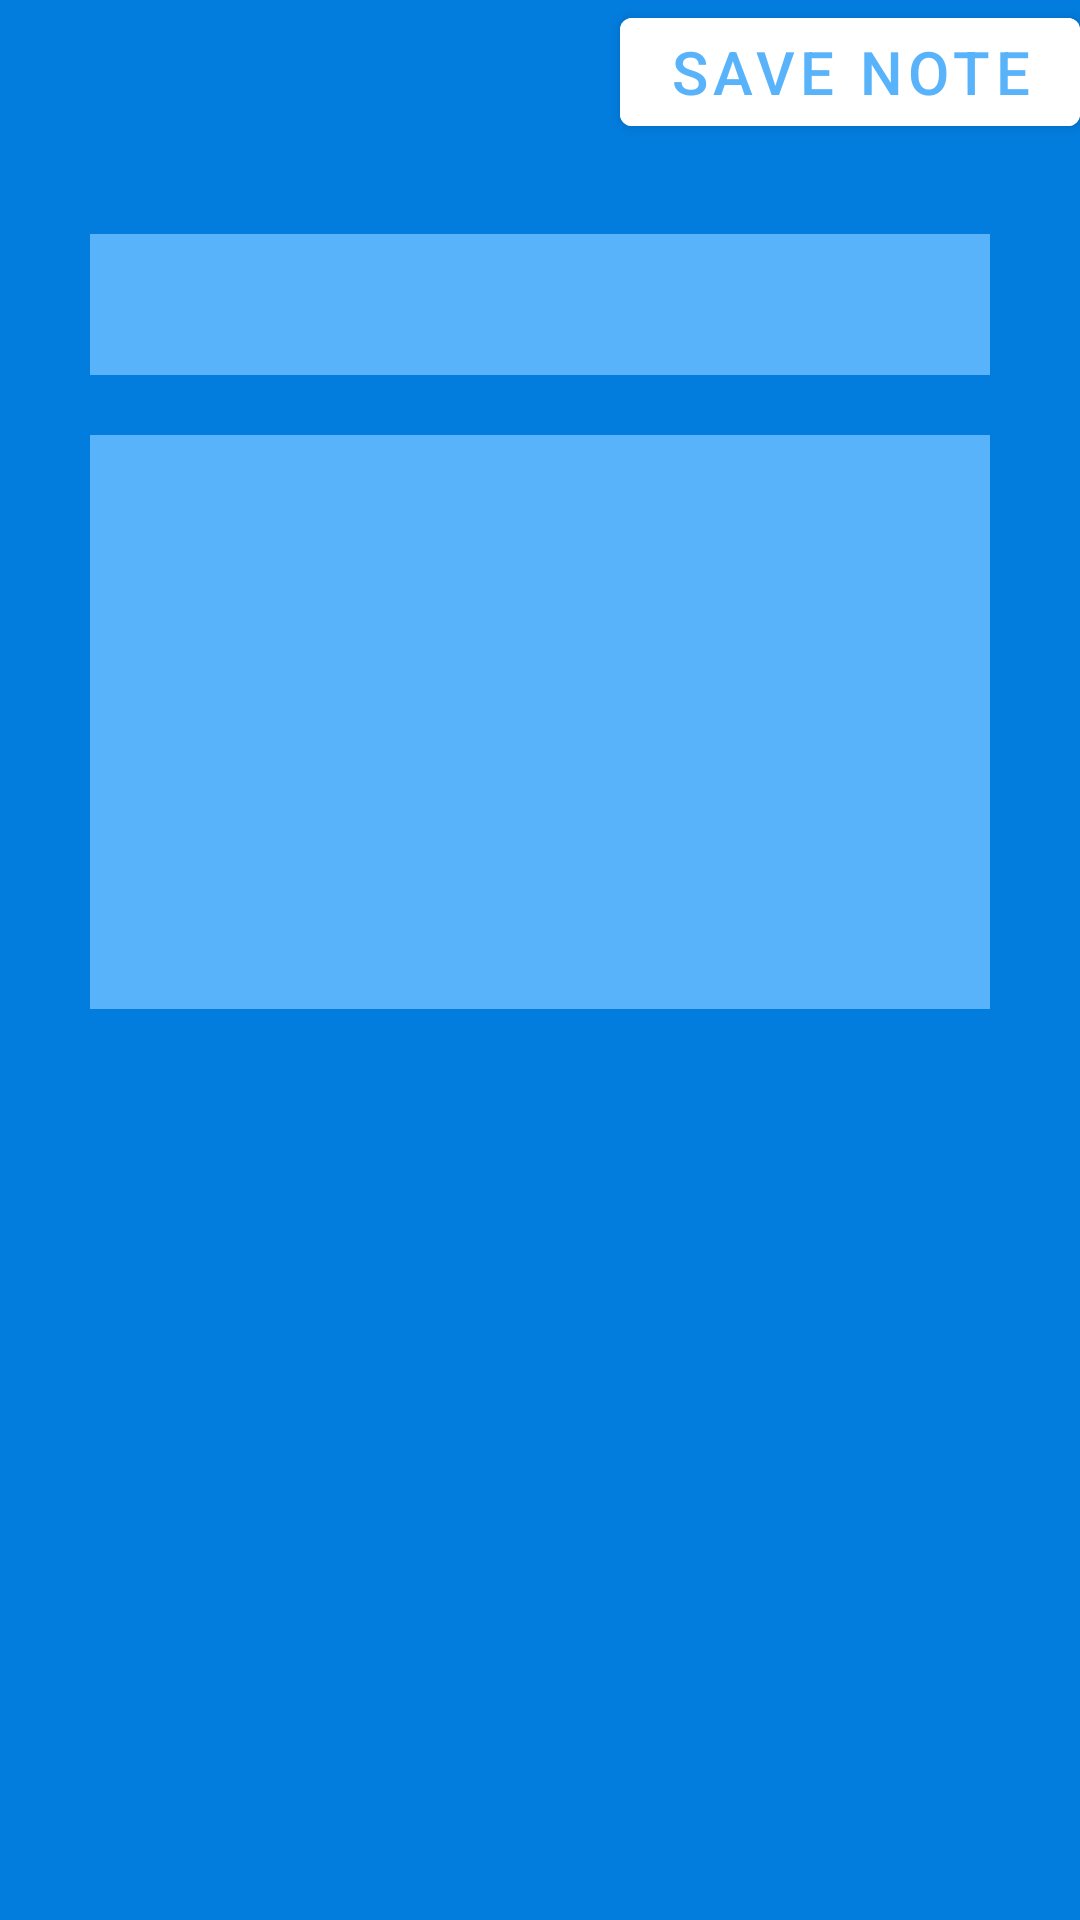

Android layout source for this screen:
<!-- AndroidManifest.xml: application theme Theme.Android_BaiTap2 -->
<!-- res/layout/activity_add_note.xml -->
<?xml version="1.0" encoding="utf-8"?>
<LinearLayout xmlns:android="http://schemas.android.com/apk/res/android"
    xmlns:app="http://schemas.android.com/apk/res-auto"
    xmlns:tools="http://schemas.android.com/tools"
    android:layout_width="match_parent"
    android:layout_height="match_parent"
    android:background="#027CDD"
    android:orientation="vertical"
    tools:context=".AddNote_Activity">

    <com.google.android.material.button.MaterialButton
        android:id="@+id/btnSaveNote"
        android:layout_width="wrap_content"
        android:layout_height="wrap_content"
        android:layout_gravity="right"
        android:backgroundTint="@color/white"
        android:text="Save Note"
        android:textColor="#59B3FB"
        android:textSize="20dp" />

    <LinearLayout
        android:layout_width="match_parent"
        android:layout_height="wrap_content"
        android:layout_margin="10dp"
        android:background="@drawable/rounded_corner"
        android:orientation="vertical"
        android:padding="10dp">

        <EditText
            android:id="@+id/noteTitle"
            android:layout_width="match_parent"
            android:layout_height="wrap_content"
            android:layout_margin="10dp"
            android:background="#59B3FB"
            android:padding="10dp"
            android:textColor="@color/white"
            android:textSize="20dp"
            tools:text="Title" />

        <EditText
            android:id="@+id/noteDescription"
            android:layout_width="match_parent"
            android:layout_height="wrap_content"
            android:background="#59B3FB"
            android:gravity="top"
            android:lines="8"
            android:layout_margin="10dp"
            android:padding="10dp"
            android:textColor="@color/white"
            tools:text="Description" />

    </LinearLayout>


</LinearLayout>
<!-- resources referenced by this layout -->
<resources>
  <style name="Theme.Android_BaiTap2" parent="Theme.MaterialComponents.DayNight.DarkActionBar">
          
          <item name="colorPrimary">@color/purple_500</item>
          <item name="colorPrimaryVariant">@color/purple_700</item>
          <item name="colorOnPrimary">@color/white</item>
          
          <item name="colorSecondary">@color/teal_200</item>
          <item name="colorSecondaryVariant">@color/teal_700</item>
          <item name="colorOnSecondary">@color/black</item>
          
          <item name="android:statusBarColor" tools:targetApi="l">?attr/colorPrimaryVariant</item>
          
      </style>
  <!-- not gathered from this repository: default colours our renderer supplied (Android Studio template values) -->
  <color name="purple_500">#FF6200EE</color>
  <color name="purple_700">#FF3700B3</color>
  <color name="teal_200">#FF03DAC5</color>
  <color name="teal_700">#FF018786</color>
  <color name="black">#FF000000</color>
  <color name="white">#FFFFFFFF</color>
</resources>
